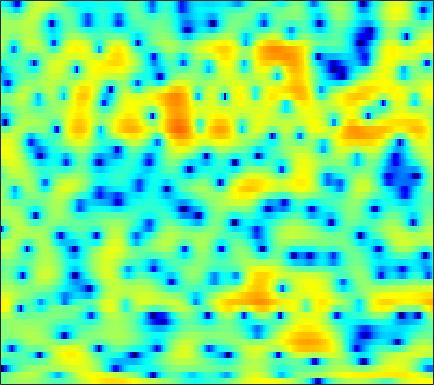

Values plotted in this chart, from the file beside it:
-1.0887, -0.71813, -0.2813, 0.11301, 0.36799, 0.6731, 0.92903, 1.0834, 1.2549, 1.3711, 1.437, 1.4512, 1.4113, 1.2865, 1.1666, 0.9719, 0.70849, 0.47119, 0.12732, -0.25724, -0.66403, -0.96177, -1.3493, -1.6971
-1.69, -1.377, -0.9192, -0.4316, -0.05251, 0.4489, 0.934, 1.274, 1.681, 2.024, 2.289, 2.432, 2.542, 2.544, 2.477, 2.285, 1.961, 1.628, 1.057, 0.3118, -0.6328, -1.488, -2.855, -4.502
-24.87, -23.19, -14.99, -10.59, -8.321, -6.06, -4.356, -3.335, -2.224, -1.343, -0.6376, -0.2105, 0.2409, 0.5864, 0.7869, 0.9867, 1.124, 1.196, 1.258, 1.296, 1.313, 1.319, 1.338, 1.379
-4.268, -4.356, -4.264, -3.974, -3.668, -3.207, -2.754, -2.446, -2.11, -1.859, -1.705, -1.661, -1.686, -1.785, -1.88, -2.003, -2.055, -2.002, -1.767, -1.338, -0.752, -0.2459, 0.4768, 1.214
-0.4418, -0.8604, -1.375, -1.796, -2.024, -2.199, -2.223, -2.168, -2.064, -1.995, -2.062, -2.246, -2.756, -3.649, -4.671, -6.748, -10.27, -15.11, -33.25, -12.87, -7.024, -4.285, -1.632, 0.3351
-1.828, -3.24, -5.735, -9.327, -13.16, -16.83, -12.02, -8.748, -5.767, -3.78, -2.462, -1.798, -1.246, -0.9949, -0.9646, -1.065, -1.215, -1.266, -1.156, -0.7805, -0.1711, 0.3723, 1.135, 1.864
-0.5059, -1.116, -1.98, -2.778, -3.208, -3.382, -3.046, -2.538, -1.696, -0.8349, -0.07422, 0.4032, 0.9173, 1.286, 1.479, 1.642, 1.72, 1.734, 1.706, 1.627, 1.496, 1.358, 1.113, 0.7808
0.1503, 0.1874, 0.2224, 0.2691, 0.3225, 0.4336, 0.5958, 0.7507, 0.9859, 1.231, 1.46, 1.616, 1.784, 1.892, 1.928, 1.917, 1.826, 1.702, 1.45, 1.092, 0.6048, 0.1346, -0.6602, -1.702
-0.4876, -0.1357, 0.2471, 0.5483, 0.7302, 0.923, 1.08, 1.175, 1.282, 1.369, 1.437, 1.474, 1.503, 1.497, 1.467, 1.39, 1.256, 1.114, 0.8601, 0.5239, 0.0935, -0.3014, -0.9358, -1.698
-0.3983, 0.07014, 0.5061, 0.7597, 0.8554, 0.8858, 0.8416, 0.7815, 0.6931, 0.6175, 0.5723, 0.5588, 0.5535, 0.5574, 0.5596, 0.5384, 0.4928, 0.4369, 0.3314, 0.1878, 0.008225, -0.1528, -0.4047, -0.6923
2.025, 2.231, 2.256, 1.999, 1.639, 0.9632, 0.138, -0.5133, -1.271, -1.71, -1.763, -1.61, -1.303, -0.9974, -0.8347, -0.7178, -0.6995, -0.6983, -0.6811, -0.6183, -0.4958, -0.3765, -0.217, -0.0971
5.781, 5.663, 5.205, 4.346, 3.386, 1.558, -1.169, -4.154, -10.84, -18.76, -9.145, -5.771, -3.395, -2.349, -2.174, -2.59, -3.575, -4.518, -5.462, -5.216, -3.918, -2.808, -1.561, -0.737
6.038, 5.927, 5.55, 4.897, 4.215, 3.057, 1.68, 0.5809, -0.717, -1.484, -1.637, -1.538, -1.417, -1.644, -2.167, -3.417, -5.57, -7.84, -10.96, -10.45, -7.354, -5.476, -3.874, -3.127
3.649, 3.724, 3.674, 3.474, 3.227, 2.808, 2.319, 1.937, 1.452, 1.022, 0.6584, 0.4155, 0.091, -0.2841, -0.6116, -1.12, -1.662, -2.037, -2.427, -2.627, -2.678, -2.692, -2.808, -3.158
1.39, 1.661, 1.867, 1.897, 1.825, 1.629, 1.345, 1.105, 0.7937, 0.5334, 0.357, 0.2834, 0.2331, 0.2345, 0.2574, 0.2723, 0.2838, 0.2794, 0.2227, 0.1165, -0.06693, -0.2657, -0.6285, -1.133
-0.1201, 0.3004, 0.6062, 0.6345, 0.48, 0.04971, -0.5873, -1.15, -1.909, -2.467, -2.598, -2.356, -1.68, -0.816, -0.1706, 0.6099, 1.236, 1.588, 1.92, 2.088, 2.097, 1.993, 1.713, 1.26
-1.203, -0.649, -0.263, -0.2797, -0.5859, -1.425, -2.871, -4.506, -7.826, -13.79, -18.66, -12.02, -6.559, -3.252, -1.514, 0.2196, 1.464, 2.155, 2.825, 3.233, 3.412, 3.41, 3.222, 2.838
-2.11, -1.425, -0.8827, -0.7374, -0.8749, -1.385, -2.247, -3.082, -4.322, -5.341, -5.566, -5.032, -3.696, -2.175, -1.11, 0.1365, 1.154, 1.778, 2.417, 2.834, 3.042, 3.066, 2.924, 2.594
-1.156, -0.6398, -0.1952, -0.02104, -0.05358, -0.2811, -0.6649, -1.01, -1.475, -1.845, -2.031, -2.007, -1.738, -1.265, -0.7884, -0.09224, 0.6028, 1.083, 1.61, 1.991, 2.194, 2.221, 2.095, 1.775
1.285, 1.513, 1.674, 1.641, 1.496, 1.134, 0.5826, 0.04776, -0.8122, -1.78, -2.717, -3.276, -3.594, -3.247, -2.618, -1.526, -0.4194, 0.3091, 1.073, 1.599, 1.873, 1.914, 1.76, 1.379
3.15, 3.221, 3.212, 3.07, 2.852, 2.37, 1.61, 0.8051, -0.6721, -2.833, -6.132, -10.14, -20.65, -12.63, -7.58, -3.722, -1.315, -0.08967, 1.024, 1.646, 1.876, 1.817, 1.464, 0.842
2.218, 2.296, 2.436, 2.567, 2.591, 2.48, 2.142, 1.714, 0.8815, -0.2354, -1.536, -2.441, -3.134, -2.842, -2.067, -0.8438, 0.2367, 0.8635, 1.425, 1.623, 1.443, 1.066, 0.2235, -1.02
-3.063, -2.612, -1.423, -0.1526, 0.6668, 1.48, 1.973, 2.155, 2.18, 2.037, 1.794, 1.619, 1.442, 1.399, 1.429, 1.549, 1.685, 1.757, 1.732, 1.528, 1.07, 0.519, -0.5813, -2.2
-19.53, -11.39, -5.537, -2.309, -0.6942, 0.7775, 1.709, 2.134, 2.432, 2.478, 2.348, 2.161, 1.865, 1.552, 1.334, 1.114, 0.9974, 0.9581, 0.9272, 0.8687, 0.7151, 0.4821, -0.02401, -0.7712
-1.763, -1.478, -0.6844, 0.2423, 0.8881, 1.574, 2.012, 2.167, 2.149, 1.871, 1.347, 0.7874, -0.1453, -1.256, -2.071, -2.953, -3.253, -3.02, -2.255, -1.357, -0.5861, -0.1463, 0.2481, 0.4126
1.678, 1.731, 1.846, 1.996, 2.088, 2.144, 2.077, 1.931, 1.559, 0.9437, 0.01869, -0.9287, -2.681, -5.26, -8.137, -14.94, -22.42, -13.02, -7.309, -4.118, -2.06, -0.9609, 0.07846, 0.7547
1.943, 1.928, 1.845, 1.708, 1.572, 1.353, 1.095, 0.8649, 0.4943, 0.01059, -0.6409, -1.263, -2.3, -3.572, -4.587, -5.683, -5.95, -5.438, -4.118, -2.686, -1.392, -0.5792, 0.2849, 0.9148
1.241, 1.067, 0.6857, 0.1522, -0.2858, -0.8331, -1.229, -1.385, -1.403, -1.296, -1.183, -1.153, -1.198, -1.329, -1.44, -1.558, -1.553, -1.432, -1.148, -0.7259, -0.2278, 0.1616, 0.6832, 1.152
0.998, 0.5292, -0.4561, -1.921, -3.358, -5.649, -7.465, -7.375, -5.558, -3.523, -1.938, -1.091, -0.3511, 0.04877, 0.155, 0.111, -0.06882, -0.2405, -0.4916, -0.6113, -0.5264, -0.2848, 0.2366, 0.9087
1.165, 0.7603, -0.1652, -1.667, -3.335, -6.462, -9.759, -9.345, -5.774, -2.781, -0.7896, 0.2018, 0.9854, 1.271, 1.19, 0.7216, -0.1722, -1.142, -2.803, -4.709, -5.925, -5.533, -3.615, -1.442
-0.5343, -0.1291, 0.1674, 0.1634, 0.02929, -0.1909, -0.2802, -0.1444, 0.2756, 0.8343, 1.337, 1.584, 1.688, 1.47, 1.089, 0.232, -1.096, -2.477, -5.025, -8.797, -12.93, -11.82, -7.28, -3.845
-3.098, -1.547, -0.1106, 0.825, 1.305, 1.728, 1.996, 2.125, 2.224, 2.231, 2.134, 1.972, 1.623, 1.109, 0.6056, -0.2102, -1.164, -1.931, -2.956, -3.789, -4.224, -4.18, -3.695, -2.928
-1.031, 0.1022, 1.289, 2.154, 2.616, 3.012, 3.19, 3.199, 3.061, 2.764, 2.32, 1.89, 1.195, 0.401, -0.2596, -1.162, -2.03, -2.628, -3.246, -3.633, -3.772, -3.729, -3.559, -3.36
2.451, 2.919, 3.458, 3.851, 4.019, 4.088, 3.967, 3.747, 3.294, 2.651, 1.821, 1.078, -0.06995, -1.408, -2.506, -4.055, -5.6, -6.581, -7.364, -7.386, -6.796, -6.21, -5.474, -4.941
4.289, 4.51, 4.706, 4.756, 4.688, 4.441, 4.002, 3.541, 2.741, 1.735, 0.5045, -0.5549, -2.154, -4.037, -5.654, -8.38, -12.13, -16.38, -25.88, -17.71, -12.15, -9.644, -7.454, -6.111
4.763, 4.883, 4.915, 4.788, 4.593, 4.152, 3.492, 2.838, 1.732, 0.3396, -1.322, -2.723, -4.718, -6.639, -8.001, -9.571, -10.98, -11.81, -12.13, -11.14, -9.358, -7.981, -6.37, -5.178
4.427, 4.499, 4.494, 4.368, 4.165, 3.737, 3.07, 2.375, 1.137, -0.5779, -2.854, -5.068, -8.911, -13.63, -15.52, -13.13, -10.46, -9.007, -7.559, -6.383, -5.378, -4.748, -4.025, -3.381
3.045, 3.078, 3.142, 3.211, 3.228, 3.17, 2.93, 2.578, 1.802, 0.6357, -1.046, -2.682, -5.376, -8.005, -8.911, -7.791, -5.88, -4.627, -3.45, -2.685, -2.312, -2.241, -2.448, -2.883
-1.368, -1.683, -1.674, -1.028, -0.2383, 0.8241, 1.679, 2.104, 2.361, 2.295, 1.933, 1.535, 0.9517, 0.4526, 0.2398, 0.1771, 0.3064, 0.4433, 0.5627, 0.4872, 0.1047, -0.4396, -1.657, -3.819
-10.03, -14.21, -22.49, -11.9, -7.427, -3.776, -1.458, -0.2477, 0.8596, 1.509, 1.848, 1.962, 1.987, 1.909, 1.852, 1.738, 1.632, 1.522, 1.356, 1.086, 0.6858, 0.2471, -0.5167, -1.498
-8.503, -8.924, -8.727, -7.359, -5.841, -3.857, -2.184, -1.192, -0.1739, 0.506, 0.9218, 1.088, 1.152, 1.077, 0.9632, 0.7849, 0.5992, 0.48, 0.3645, 0.2811, 0.2164, 0.1622, 0.09343, 0.0708
-4.393, -4.015, -3.483, -2.824, -2.24, -1.413, -0.6316, -0.1237, 0.4076, 0.769, 0.9049, 0.8526, 0.5922, 0.161, -0.2724, -0.8642, -1.368, -1.573, -1.592, -1.298, -0.8432, -0.4554, 0.01919, 0.4283
-0.8091, -0.6513, -0.4066, -0.05954, 0.2332, 0.6879, 1.151, 1.47, 1.78, 1.91, 1.793, 1.51, 0.8166, -0.3092, -1.481, -3.597, -6.114, -7.526, -6.953, -4.601, -2.415, -1.174, -0.003434, 0.6662
0.5245, 0.1499, -0.1342, -0.1079, 0.1309, 0.6698, 1.356, 1.864, 2.433, 2.751, 2.785, 2.588, 1.958, 0.8041, -0.4801, -2.905, -6.404, -8.836, -7.64, -4.049, -1.305, 0.06487, 1.21, 1.666
-3.142, -4.716, -6.788, -7.727, -6.862, -4.648, -2.468, -1.125, 0.2616, 1.219, 1.782, 1.967, 1.935, 1.628, 1.263, 0.7045, 0.2488, 0.08175, 0.2545, 0.7927, 1.458, 1.919, 2.298, 2.353
-7.462, -9.718, -14.05, -17.64, -14.42, -9.397, -5.984, -4.153, -2.374, -1.127, -0.3022, 0.09575, 0.4172, 0.5808, 0.6439, 0.6867, 0.8015, 0.9406, 1.228, 1.595, 1.96, 2.203, 2.425, 2.483
-8.712, -8.831, -8.681, -8.17, -7.406, -6.096, -4.707, -3.76, -2.704, -1.94, -1.454, -1.245, -1.127, -1.106, -1.08, -0.9308, -0.6152, -0.2292, 0.3878, 1.06, 1.709, 2.124, 2.58, 2.871
-12.19, -9.48, -7.138, -5.585, -4.689, -3.687, -2.877, -2.384, -1.924, -1.73, -1.849, -2.161, -2.899, -3.95, -4.768, -5.311, -4.689, -3.561, -1.801, -0.1717, 1.167, 1.975, 2.803, 3.388
-6.181, -5.321, -4.279, -3.443, -2.977, -2.475, -2.074, -1.81, -1.61, -1.622, -1.984, -2.604, -4.058, -6.71, -10.18, -21.14, -14.08, -8.169, -3.847, -1.207, 0.5839, 1.553, 2.473, 3.133
-1.027, -1.388, -1.961, -2.573, -3.049, -3.498, -3.519, -3.234, -2.568, -1.922, -1.535, -1.49, -1.781, -2.399, -2.91, -3.256, -2.877, -2.168, -1.067, -0.09283, 0.6214, 0.9666, 1.259, 1.446
1.715, 0.8114, -0.7797, -3.123, -5.599, -10.46, -12.98, -9.146, -4.787, -2.038, -0.315, 0.5364, 1.235, 1.607, 1.734, 1.805, 1.819, 1.777, 1.621, 1.286, 0.6195, -0.115, -1.394, -2.887
2.445, 1.706, 0.4154, -1.301, -2.865, -4.839, -5.412, -4.455, -2.391, -0.4975, 0.9405, 1.738, 2.477, 2.894, 3.032, 2.999, 2.741, 2.394, 1.714, 0.7033, -0.7275, -2.177, -4.905, -9.243
1.735, 1.499, 1.052, 0.546, 0.189, -0.1357, -0.1825, -0.01791, 0.4285, 0.9812, 1.531, 1.879, 2.206, 2.342, 2.313, 2.082, 1.618, 1.117, 0.2328, -0.8956, -2.214, -3.287, -4.734, -5.916
1.262, 1.34, 1.343, 1.286, 1.248, 1.212, 1.251, 1.345, 1.521, 1.748, 1.975, 2.111, 2.208, 2.174, 2.031, 1.663, 1.06, 0.4336, -0.6418, -1.978, -3.546, -4.802, -6.367, -7.383
1.089, 1.228, 1.318, 1.323, 1.3, 1.28, 1.307, 1.378, 1.544, 1.788, 2.057, 2.247, 2.436, 2.496, 2.422, 2.121, 1.549, 0.9092, -0.2839, -1.962, -4.289, -6.684, -11.4, -19.54
0.4496, 0.4438, 0.3062, 0.04864, -0.2056, -0.5278, -0.744, -0.766, -0.503, 0.04366, 0.766, 1.336, 2.023, 2.534, 2.772, 2.856, 2.647, 2.281, 1.484, 0.3096, -1.277, -2.716, -4.765, -6.288
-1.752, -1.957, -2.454, -3.246, -4.072, -5.544, -7.256, -8.177, -7.732, -5.57, -3.131, -1.539, 0.1768, 1.472, 2.188, 2.84, 3.169, 3.218, 3.055, 2.662, 2.085, 1.59, 0.9393, 0.4061
-5.549, -5.653, -5.995, -6.745, -7.702, -9.787, -13.35, -17.3, -16.5, -10.4, -6.186, -3.911, -1.594, 0.1409, 1.146, 2.165, 2.871, 3.223, 3.488, 3.546, 3.446, 3.281, 2.964, 2.567
